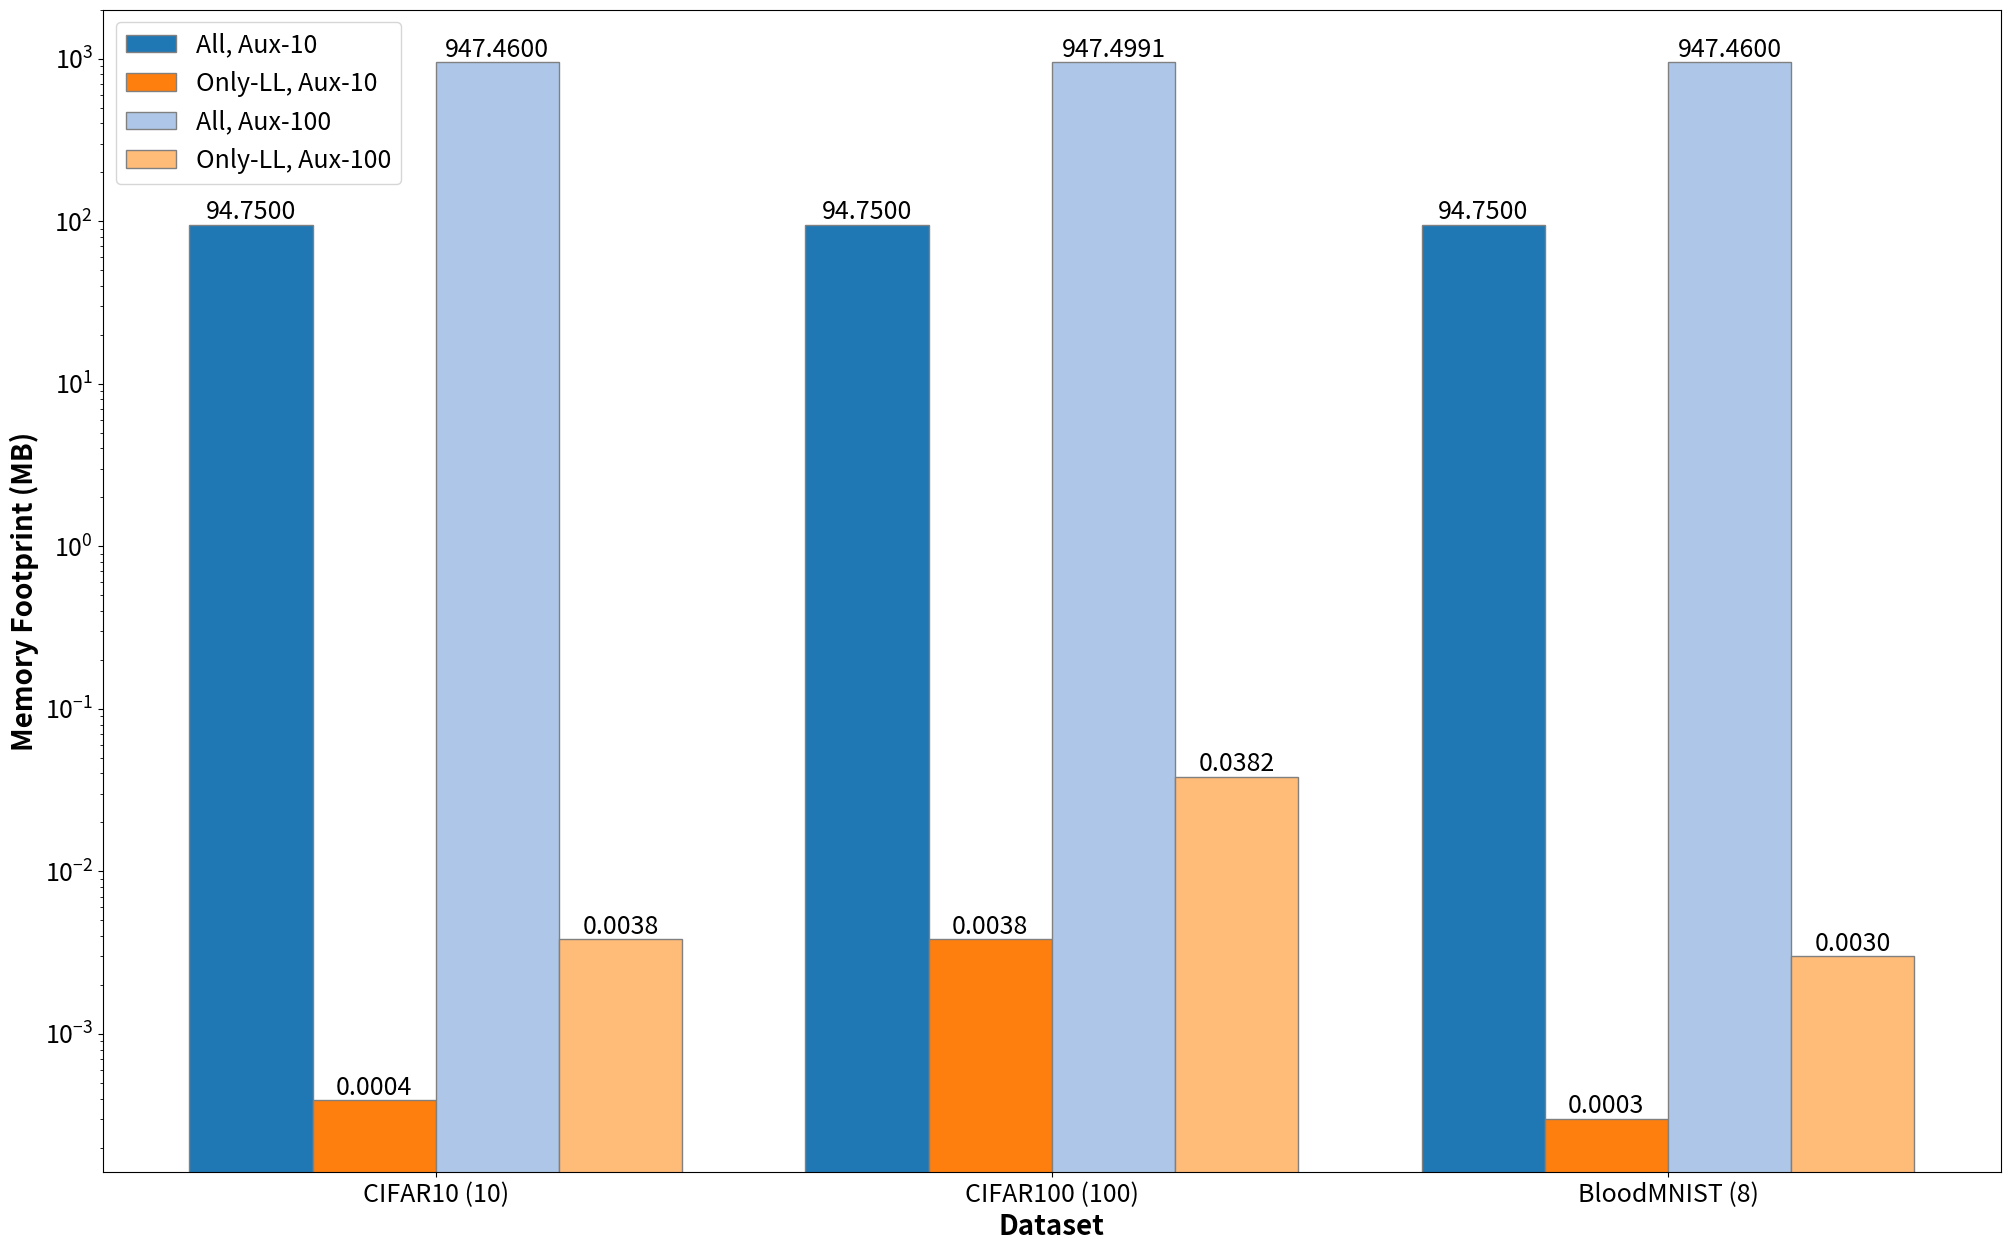

This figure's Python source:
import matplotlib.pyplot as plt
import numpy as np

# Dati di esempio
datasets = ['CIFAR10 (10)', 'CIFAR100 (100)', 'BloodMNIST (8)']
sizes = ['Aux-10', 'Aux-100']
techniques = ['All', 'Only-LL']

# Memory footprints in MB per ciascun caso: [aux10, aux100]
memory_all = {
    'CIFAR10 (10)': [94.75, 947.46],
    'CIFAR100 (100)': [94.75, 947.49908],
    'BloodMNIST (8)': [94.75, 947.46]
}

memory_only_ll = {
    'CIFAR10 (10)': [0.00039, 0.00381],
    'CIFAR100 (100)': [0.00381, 0.03815],
    'BloodMNIST (8)': [0.0003, 0.003]
}

# Definiamo i 4 colori per ogni combinazione
color_all_aux10 = '#1f77b4'  # blu per all, aux10
color_all_aux100 = '#aec7e8'  # azzurro chiaro per all, aux100
color_only_ll_aux10 = '#ff7f0e'  # arancione per only ll, aux10
color_only_ll_aux100 = '#ffbb78'  # arancione chiaro per only ll, aux100

# Parametri per il grafico
n_datasets = len(datasets)
n_sizes = len(sizes)  # 2: aux10 e aux100
barWidth = 0.2

# Posizioni base per ciascun dataset
positions = np.arange(n_datasets)
# Definiamo due offset per posizionare i gruppi (aux10 e aux100) all'interno di ogni dataset
group_offsets = np.array([-barWidth, barWidth])

plt.figure(figsize=(20, 12.5))

# Ciclo su ciascun dataset
for i, dataset in enumerate(datasets):
    # Aux10
    pos_aux10 = positions[i] + group_offsets[0]
    # Barre per aux10: tecnica "all" e "only ll" con barre affiancate
    bar1 = plt.bar(pos_aux10 - barWidth / 2, memory_all[dataset][0],
                   color=color_all_aux10, width=barWidth, edgecolor='grey',
                   label='All, Aux-10' if i == 0 else "")
    bar2 = plt.bar(pos_aux10 + barWidth / 2, memory_only_ll[dataset][0],
                   color=color_only_ll_aux10, width=barWidth, edgecolor='grey',
                   label='Only-LL, Aux-10' if i == 0 else "")

    # Aux100
    pos_aux100 = positions[i] + group_offsets[1]
    # Barre per aux100: tecnica "all" e "only ll" con barre affiancate
    bar3 = plt.bar(pos_aux100 - barWidth / 2, memory_all[dataset][1],
                   color=color_all_aux100, width=barWidth, edgecolor='grey',
                   label='All, Aux-100' if i == 0 else "")
    bar4 = plt.bar(pos_aux100 + barWidth / 2, memory_only_ll[dataset][1],
                   color=color_only_ll_aux100, width=barWidth, edgecolor='grey',
                   label='Only-LL, Aux-100' if i == 0 else "")


    # Funzione per aggiungere etichette alle barre
    def add_value_labels(bars):
        for bar in bars:
            height = bar.get_height()
            # Aggiungiamo il testo centrato orizzontalmente sopra la barra.
            plt.text(
                bar.get_x() + bar.get_width() / 2, height,
                f'{height:.4f}',
                ha='center', va='bottom', fontsize=18, rotation=0
            )


    add_value_labels(bar1)
    add_value_labels(bar2)
    add_value_labels(bar3)
    add_value_labels(bar4)
# Etichette e titolo
plt.xlabel('Dataset', fontweight='bold', fontsize=20)
plt.ylabel('Memory Footprint (MB)', fontweight='bold', fontsize=20)
# plt.title('Memory Footprint Comparison by Dataset, Aux Size and Technique')
plt.xticks(positions, datasets)
plt.legend()
# Scala logaritmica sull'asse y per evidenziare anche i valori piccoli
plt.yscale('log')
plt.tight_layout()
plt.xticks(fontsize=18)
plt.yticks(fontsize=18)
plt.legend(fontsize=18)
plt.savefig('memory_footprint.pdf', format='pdf', bbox_inches='tight')
plt.show()
